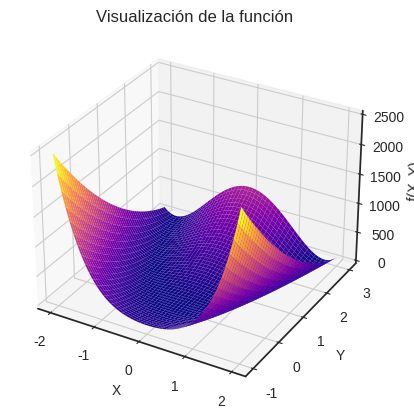
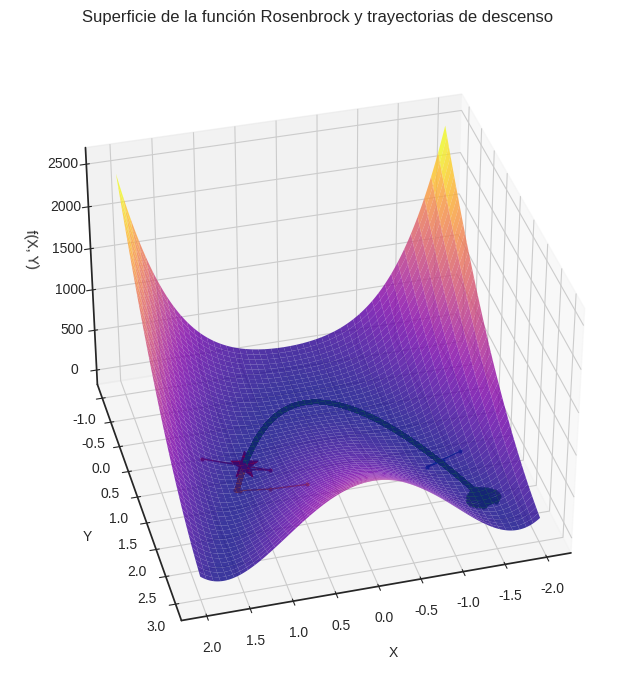
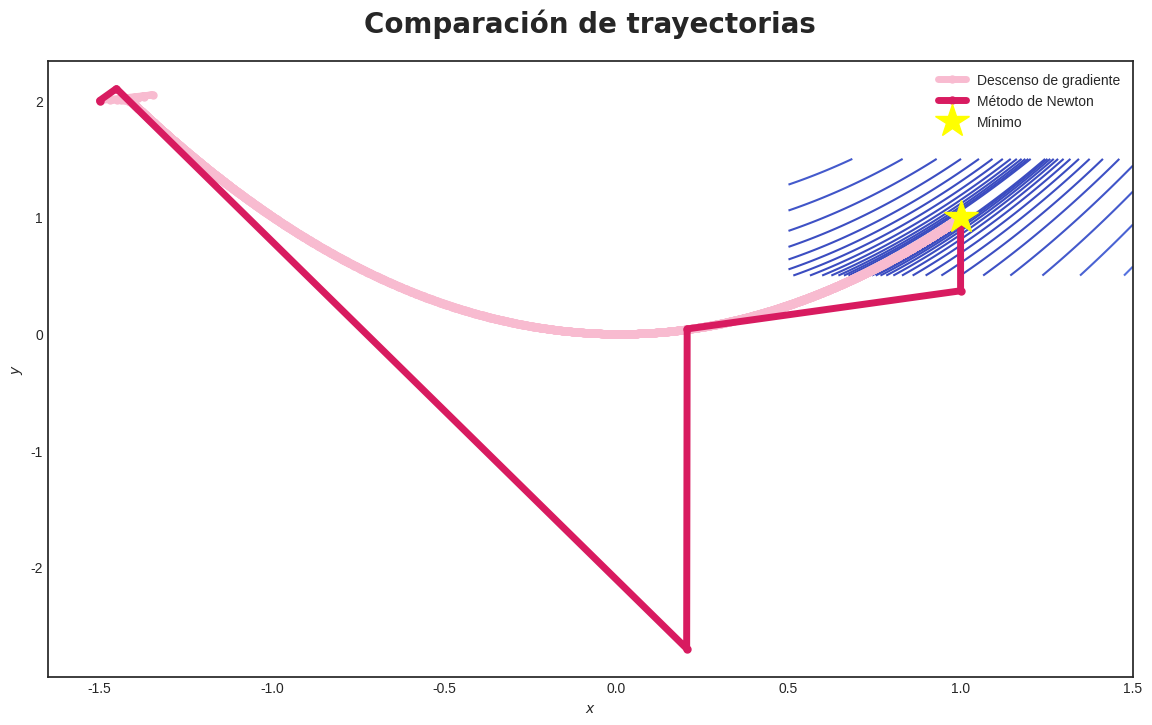
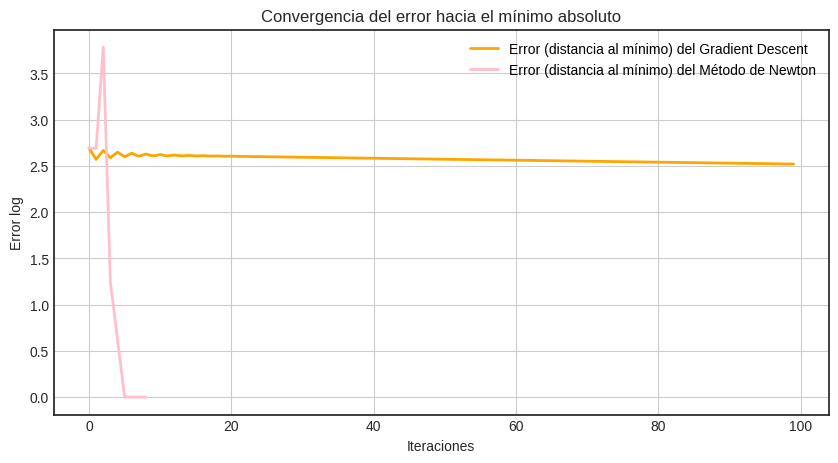

These figures' Python source, in order:
import numpy as np
import matplotlib.pyplot as plt
import numpy as np
import matplotlib.pyplot as plt
from matplotlib.ticker import MaxNLocator

def rosenbrock(x, y, a=1, b=100):
    return (a - x)**2 + b * (y - x**2)**2

def grad_rosenbrock(x, y, a=1, b=100):
    dfdx = -2 * (a - x) - 4 * b * x * (y - x**2)
    dfdy = 2 * b * (y - x**2)
    return np.array([dfdx, dfdy])

def gradient_descent_trajectory(f, grad_f, start, learning_rate, a=1, b=100, max_iter=10000, tol=1e-6):
    x = np.array(start, dtype=float)
    trajectory = [x.copy()]
    
    for _ in range(max_iter):
        grad = grad_f(x[0], x[1], a, b)
        x -= learning_rate * grad
        trajectory.append(x.copy())
        if np.linalg.norm(grad) < tol:
            break

    return np.array(trajectory)

def gradient_descent(f, grad_f, start, learning_rate, tol=1e-4, max_iter=50000, a=1, b=100):
    x = np.array(start, dtype=float)
    trajectory = [x.copy()]
    eta = learning_rate  # a explorar
    prev_value = f(x[0], x[1], a, b)

    for i in range(max_iter):
        grad = grad_f(x[0], x[1], a, b)
        grad_norm = np.linalg.norm(grad) 

        x -= eta * grad
        trajectory.append(x.copy())

        # CONVERGENCIA
        if grad_norm < tol:
            print(f"Convergencia alcanzada en {i + 1} iteraciones. Tasa de aprendizaje final: {eta:.5f}")
            return x, np.array(trajectory)

    print("No se alcanzó la convergencia en el número máximo de iteraciones.")
    return x, np.array(trajectory)


x = np.linspace(-2, 2, 400)
y = np.linspace(-1, 3, 400)
X, Y = np.meshgrid(x, y)
Z = rosenbrock(X, Y)

fig = plt.figure()
plt.style.use('seaborn-v0_8-white') #style :)
ax = fig.add_subplot(111, projection='3d')
ax.plot_surface(X, Y, Z, cmap='plasma')

ax.set_xlabel('X')
ax.set_ylabel('Y')
ax.set_zlabel('f(X, Y)')
ax.set_title('Visualización de la función')
plt.show()



starting_points = [(-1.5, 1.5), (0.5, 2.0), (-1.5, 2.5), (1.5, 1.0)]
trajectories = [
    gradient_descent_trajectory(rosenbrock, grad_rosenbrock, start, learning_rate=0.001)
    for start in starting_points
]

x = np.linspace(-2, 2, 400)
y = np.linspace(-1, 3, 400)
X, Y = np.meshgrid(x, y)
Z = rosenbrock(X, Y)

fig = plt.figure(figsize=(12, 8))
plt.style.use('seaborn-v0_8-white')

ax = fig.add_subplot(111, projection='3d')
ax.plot_surface(X, Y, Z, cmap='plasma', alpha=0.8, edgecolor='none')

for trajectory in trajectories:
    ax.plot(
        trajectory[:, 0], 
        trajectory[:, 1], 
        rosenbrock(trajectory[:, 0], trajectory[:, 1]), marker="o", markersize=2, linewidth=1
    )

#ax.view_init(elev=40, azim=65) 
ax.view_init(elev=36, azim=75) 
plt.scatter([1], [1], color="red", marker='*', s=400, label="Mínimo")
    
ax.set_xlabel('X', labelpad=10)
ax.set_ylabel('Y', labelpad=10)
ax.set_zlabel('f(X, Y)', labelpad=10)
ax.set_title('Superficie de la función Rosenbrock y trayectorias de descenso', pad=20)

plt.show()








def plot_multiple_trajectories_3d(trajectories, title="Trayectorias del Gradiente Descendente", colors = [
                                                                                                '#f8bbd0',  # 200
                                                                                                '#fce4ec',  # 100
                                                                                                '#f48fb1',  # 300
                                                                                                '#f06292',  # 400
                                                                                                '#ec407a',  # 500
                                                                                                '#e91e63',  # 600
                                                                                                '#d81b60',  # 700
                                                                                                '#c2185b',  # 800
                                                                                                '#ad1457',  # 900
                                                                                                '#880e4f'   # 1000
                                                                                            ]):
    
    x = np.linspace(-2.5, 2.5, 400)
    y = np.linspace(-2.5, 3.5, 400)
    X, Y = np.meshgrid(x, y)
    Z = rosenbrock(X, Y)

    plt.style.use('seaborn-v0_8-white')
    fig = plt.figure(figsize=(10, 10))

    # First subplot
    ax1 = fig.add_subplot(1, 2, 1, projection='3d')
    ax1.contour3D(X, Y, Z, 60, cmap='viridis')
    for i, trajectory in enumerate(trajectories):
        x_vals = trajectory[:, 0]
        y_vals = trajectory[:, 1]
        z_vals = rosenbrock(x_vals, y_vals)
        ax1.plot(x_vals, y_vals, z_vals, color=colors[i % len(colors)], linewidth=3)
        ax1.scatter(x_vals, y_vals, z_vals, color=colors[i % len(colors)], s=10)
    ax1.scatter([1], [1], [rosenbrock(1, 1)], marker='o', color='red', s=100)
    ax1.set_xlabel('$x_{0}$')
    ax1.set_ylabel('$x_{1}$')
    ax1.set_zlabel('$f(x)$')
    
    ax1.view_init(20, 60)

    # Second subplot
    ax2 = fig.add_subplot(1, 2, 2, projection='3d')
    ax2.contour3D(X, Y, Z, 60, cmap='viridis')
    for i, trajectory in enumerate(trajectories):
        x_vals = trajectory[:, 0]
        y_vals = trajectory[:, 1]
        z_vals = rosenbrock(x_vals, y_vals)
        ax2.plot(x_vals, y_vals, z_vals, color=colors[i % len(colors)], linewidth=3)
        ax2.scatter(x_vals, y_vals, z_vals, color=colors[i % len(colors)], s=10)
    ax2.scatter([1], [1], [rosenbrock(1, 1)], marker='o', color='red', s=100)
    ax2.set_xlabel('$x_{0}$')
    ax2.set_ylabel('$x_{1}$')
    ax2.set_zlabel('$f(x)$')
    ax2.axes.zaxis.set_ticklabels([])
    #ax2.view_init(0, 45)

    #ax2.set_xlim(-4, 4)
    #ax2.set_ylim(-4, 4)
    #ax2.set_zlim(0, 10000)

    ax2.view_init(20, 20)
    

    plt.show()

# Parámetros iniciales
start_points = [(np.float64(2.0), np.float64(0.0)), (np.float64(1.4142135623730951), np.float64(1.414213562373095)), (np.float64(1.2246467991473532e-16), np.float64(2.0)), (np.float64(-1.414213562373095), np.float64(1.4142135623730951)), (np.float64(-2.0), np.float64(2.4492935982947064e-16)), (np.float64(-1.4142135623730954), np.float64(-1.414213562373095)), (np.float64(-3.6739403974420594e-16), np.float64(-2.0)), (np.float64(1.4142135623730947), np.float64(-1.4142135623730954))]
learning_rate = 0.001  # S_{k}

trajectories = []

for s_p in start_points:
    print(f"\nTasa de aprendizaje: {learning_rate}")
    final_point, trajectory = gradient_descent(rosenbrock, grad_rosenbrock, s_p, learning_rate=learning_rate)
    print(f"Punto final estimado: {final_point}")
    print(f"Valor de la función en el punto final: {rosenbrock(final_point[0], final_point[1])}")
    trajectories.append(trajectory)

# Graficar todas las trayectorias en dos subplots 3D
#plot_multiple_trajectories_3d(trajectories, title="Trayectorias del Gradiente Descendente en la Función de Rosenbrock")



start_points = [(-1,3),(5,2)]
learning_rate = 0.001  # S_{k}

trajectories = []

for s_p in start_points:
    print(f"\nTasa de aprendizaje: {learning_rate}")
    final_point, trajectory = gradient_descent(rosenbrock, grad_rosenbrock, s_p, learning_rate=learning_rate)
    print(f"Punto final estimado: {final_point}")
    print(f"Valor de la función en el punto final: {rosenbrock(final_point[0], final_point[1])}")
    trajectories.append(trajectory)

# Graficar todas las trayectorias en dos subplots 3D
#plot_multiple_trajectories_3d(trajectories, title="Trayectorias del Gradiente Descendente en la Función de Rosenbrock", colors=['red', 'orange'], )






# Gráfica de la trayectoria en 2D (zoom cerca del mínimo)
def hessian_rosenbrock(x, y, a=1, b=100):
    d2f_dx2 = 2 - 4 * b * y + 12 * b * x**2
    d2f_dy2 = 2 * b
    d2f_dxdy = -4 * b * x
    return np.array([[d2f_dx2, d2f_dxdy], [d2f_dxdy, d2f_dy2]])

def newton_method(f, grad_f, hessian_f, start, tol=1e-8, max_iter=100):
    x = np.array(start, dtype=float)
    trajectory = [x.copy()]
    errorsN = [np.linalg.norm(x - np.array([1, 1]))] 

    for i in range(max_iter):
        grad = grad_f(x[0], x[1])
        hessian = hessian_f(x[0], x[1])

        x -= np.linalg.inv(hessian) @ grad
        trajectory.append(x.copy())
        errorsN.append(np.linalg.norm(x - np.array([1, 1])))  # Calcular distancia al mínimo


        if np.linalg.norm(grad) < tol:
            print(f"Convergencia alcanzada en {i + 1} iteraciones.")
            break
    else:
        print("No se alcanzó la convergencia en el número máximo de iteraciones.")
    
    return x, np.array(trajectory), errorsN

start = [-1.5, 2.0]
learning_rate = 0.001

min_point_gd, trajectory_gd = gradient_descent(rosenbrock, grad_rosenbrock, start, learning_rate, max_iter=10000)
print(f"Punto mínimo encontrado por descenso de gradiente: {min_point_gd}")


min_point_newton, trajectory_newton, errorsN = newton_method(rosenbrock, grad_rosenbrock, hessian_rosenbrock, start)
print(f"Punto mínimo encontrado por método de Newton: {min_point_newton}")
#plot_multiple_trajectories([trajectory_newton, trajectory_gd], title="Trayectoria del método de Newton", colors=['#f8bbd0', '#ad1457'])


#plt.style.use('dark_background') #style :) seaborn-v0_8-poster  dark_background
plt.style.use('seaborn-v0_8-white')
x = np.linspace(0.5, 1.5, 400)
y = np.linspace(0.5, 1.5, 400)
X, Y = np.meshgrid(x, y)
Z = rosenbrock(X, Y)

plt.figure(figsize=(14, 8))
plt.contour(X, Y, Z, levels=np.logspace(-0.5, 3.5, 20), cmap="coolwarm")


plt.plot(trajectory_gd[:, 0], trajectory_gd[:, 1], 'r.-', lw= 5, color='#f8bbd0', markersize=10,  label="Descenso de gradiente")
plt.plot(trajectory_newton[:, 0], trajectory_newton[:, 1], 'b.-', lw= 5, color= '#d81b60', markersize=10, label="Método de Newton")

plt.plot([1], [1], '*', color="yellow", label="Mínimo", markersize=25)

plt.xlabel("$x$")
plt.ylabel("$y$")
plt.title("Comparación de trayectorias", fontsize=20, fontweight='bold', pad=20, fontname='Arial')
plt.grid(False)
plt.legend()
#plt.show()









def gradient_descent(f, grad_f, start, learning_rate, tol=1e-4, max_iter=5000, a=1, b=100):
    x = np.array(start, dtype=float)
    trajectory = [x.copy()]
    errors = [np.linalg.norm(x - np.array([1, 1]))]  # Distancia inicial al mínimo (1,1)

    for _ in range(max_iter):
        grad = grad_f(x[0], x[1], a, b)
        x -= learning_rate * grad
        trajectory.append(x.copy())
        errors.append(np.linalg.norm(x - np.array([1, 1])))  # Calcular distancia al mínimo

        if np.linalg.norm(grad) < tol:
            break

    return np.array(trajectory), np.array(errors)

# Parámetros iniciales
start_point = (-1.5, 2.0)
learning_rate = 0.001

# Ejecutar el descenso de gradiente
trajectory, errorsGD = gradient_descent(rosenbrock, grad_rosenbrock, start_point, learning_rate)

plt.style.use('seaborn-v0_8-white')
# Gráfica de los errores
plt.figure(figsize=(10, 5))
plt.plot(errorsGD[:100], label="Error (distancia al mínimo) del Gradient Descent", color='orange', linewidth=2)
plt.plot(errorsN[:100], label="Error (distancia al mínimo) del Método de Newton", color='pink', linewidth=2)
#plt.yscale('log')  # Escala logarítmica para errores
plt.xlabel("Iteraciones")
plt.ylabel("Error log")
plt.title("Convergencia del error hacia el mínimo absoluto")
plt.grid(True)
legend = plt.legend(facecolor='white', edgecolor='black', labelcolor='black')
plt.show()